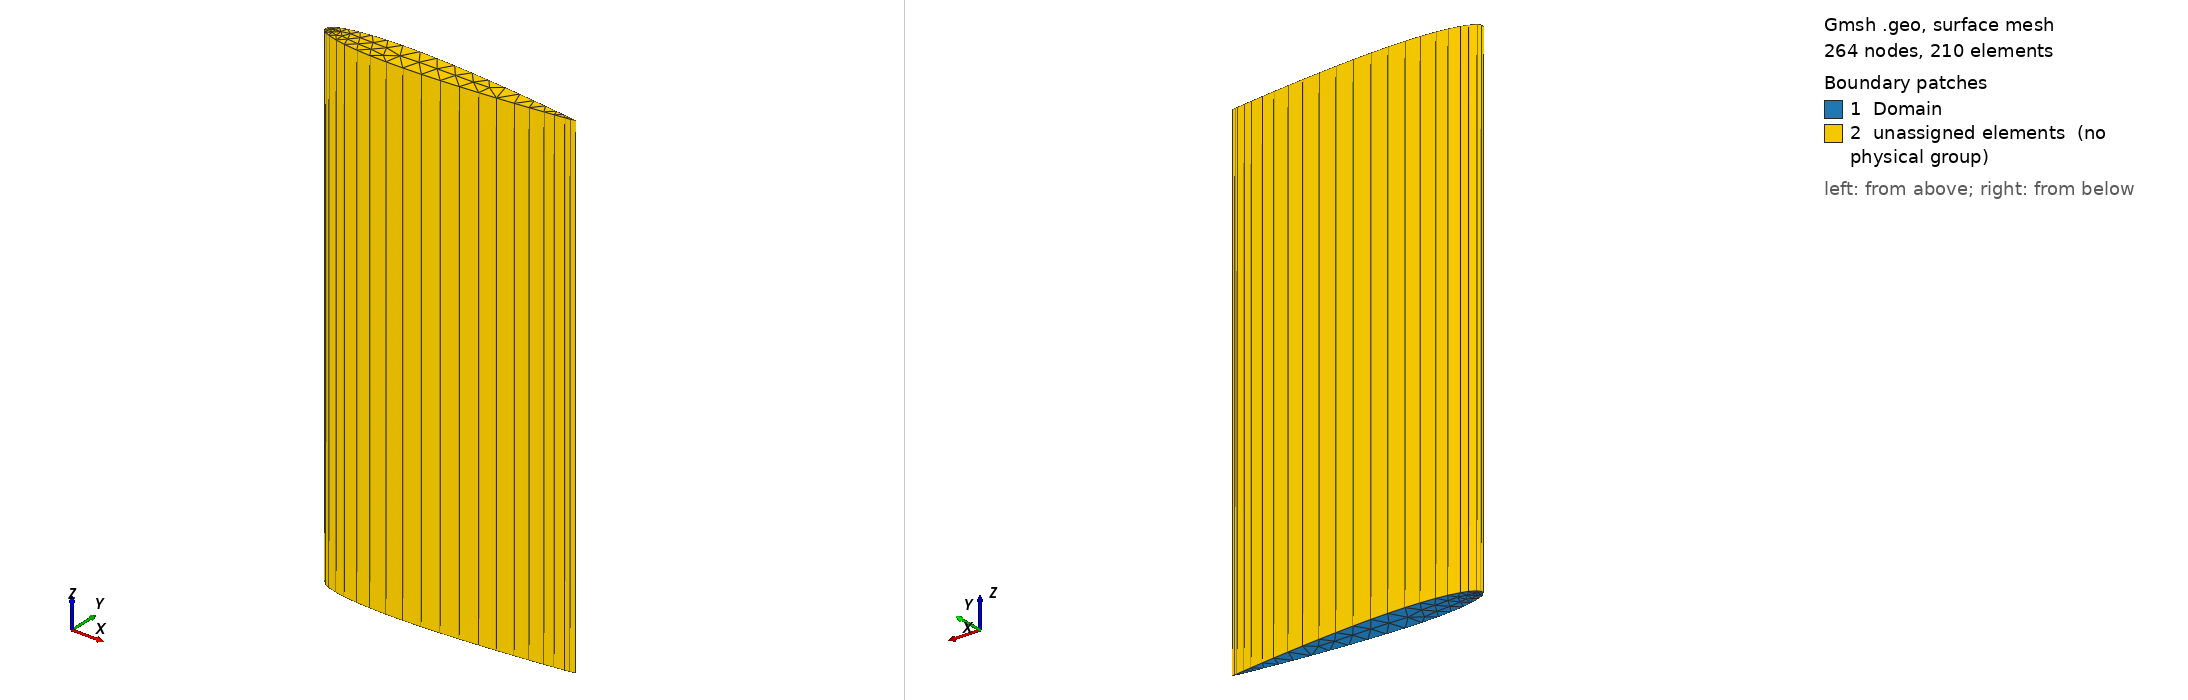

Gmsh geometry script, surface-meshed: 264 nodes, 210 surface elements. Boundary patches (legend numbers): 1 Domain, 2 unassigned elements (no physical group). Left view from above one corner, right view from below the opposite corner. Legend entries are the model's physical surfaces; 'unassigned elements' are surfaces in no physical group. The drawing asked Gmsh for element sizes between 1% and 20% of the model's largest extent; the script's own settings can give other sizes.

=== test.geo (drawn) ===
// Details of computation methods, see NASA TM 4741, Ladson,
// Brooks, Hill and Sproles, 1996.

Function NACA4

// Generate a symmetric NACA four series aerofoil composed of a set of
// splines
//
// The following variables must be set on entry:
// NACA4_th       : thickness in percent of chord
// NACA4_ch       : aerofoil chord
// NACA4_le_x,y,z : leading edge coordinates
// NACA4_len_te   : length scale (trailing edge)
// NACA4_len_mc   : length scale (mid chord)
// NACA4_len_le   : length scale (leading edge)
// NACA4_nspl     : number of splines on section
// NACA4_pps      : number of points per spline

// The local scale length will be set using a quadratic which interpolates
// trailing edge, midpoint and leading edge scale lengths as a function of
// distance along the chord.

// On exit, the following variables will contain the details of
// a closed NACA 00TH section with 2*NACA4_nspl splines, each of
// NACA4_pps points:
//
// NACA4_Points[] a list of the 2*NACA4_nspl*NACA4_pps points
//                on the section
// NACA4_Splines[] a list of the 2*NACA4_nspl splines
//
// These two lists are oriented so that they start at the trailing edge
// and move over the upper surface and around the lower surface to return
// to the trailing edge

// constants from NASA TM4741
NACA4_a0 =  0.2969 ;
NACA4_a1 = -0.1260 ;
NACA4_a2 = -0.3516 ;
NACA4_a3 =  0.2843 ;
NACA4_a4 = -0.1015 ;

NACA4_npts = NACA4_nspl*NACA4_pps ;

NACA4_Points[] = {} ;
NACA4_Splines[] = {} ;

my_surfaces[] = {} ;

For i In {0:NACA4_npts}
    x = 0.5*(1+Cos(i/NACA4_npts*Pi)) ;
    y = NACA4_a0*Sqrt(x) + 
        x*(NACA4_a1 + x*(NACA4_a2 + x*(NACA4_a3 + x*NACA4_a4))) ;
    p = newp ;
    L1 = 1-x ; L2 = x ;
    NACA4_len = NACA4_len_le*L1*(2*L1-1) + NACA4_len_mp*4*L1*L2 +
    	      NACA4_len_te*L2*(2*L2-1) ;
    Point(p) = {NACA4_ch*x+NACA4_le_x,  
                y*NACA4_ch*NACA4_th/20+NACA4_le_y, 
		NACA4_le_z, NACA4_len} ;
    NACA4_Points[i] = p ;
EndFor

For i In {NACA4_npts+1:2*NACA4_npts-1}
    x = 0.5*(1+Cos(i/NACA4_npts*Pi)) ;
    y = NACA4_a0*Sqrt(x) + 
        x*(NACA4_a1 + x*(NACA4_a2 + x*(NACA4_a3 + x*NACA4_a4))) ;
    p = newp ; 
    NACA4_len = NACA4_len_le*L1*(2*L1-1) + NACA4_len_mp*4*L1*L2 +
    	      NACA4_len_te*L2*(2*L2-1) ;
    Point(p) = {NACA4_ch*x+NACA4_le_x,  
                -y*NACA4_ch*NACA4_th/20+NACA4_le_y, 
		NACA4_le_z, NACA4_len} ;
    NACA4_Points[i] = p ;
EndFor

For i In {0:2*NACA4_nspl+NACA4_pps-1}
    c = newc ;
    Spline(c) = NACA4_Points[{i*(NACA4_pps-1):(i+1)*(NACA4_pps-1)}] ;
    NACA4_Splines[i] = c ;
EndFor
c = newc ; i = 2*NACA4_nspl+NACA4_pps ;

Spline(c) = {NACA4_Points[{i*(NACA4_pps-1):(2*NACA4_npts-1)}],
	     NACA4_Points[0]} ;

NACA4_Splines[i] = c ;

Return

lc = 0.1;

// Rectangular boundary points
Point(1) = {-0.5,-0.5,0,lc};
Point(2) = {-0.5,0.5,0,lc};
Point(3) = {1,-0.5,0,lc};
Point(4) = {1,0.5,0,lc};

// Make edges of rectangle
Line(1) = {1,3};
Line(2) = {3,4};
Line(3) = {4,2};
Line(4) = {2,1};

Physical Curve("Bottom") = {1};
Physical Curve("Right") = {2};
Physical Curve("Top") = {3};
Physical Curve("Left") = {4};

// Airfoil parameters
NACA4_le_x = 0.0; 
NACA4_le_y = 0.0 ;
NACA4_le_z = 0.0;
NACA4_th = 12 ;
NACA4_ch = 0.5; //m
BaseLength = 0.25 ;
NACA4_len_le = BaseLength ;
NACA4_len_mp = BaseLength ;
NACA4_len_te = BaseLength ;
NACA4_nspl = 8 ;
NACA4_pps = 4 ;

// Create Airfoil points and Curves 
Call NACA4 ;

// Line Loop(1) = {3,4,1,2,-6,-5};
// Make a loop of curves forming the 
// Curve Loop(1) = {11, 12, 13, 14, 15, 16, 17, 18, 19, 20, 21, 1, 2, 3, 4, 5, 6, 7, 8, 9, 10};
// Make the airfoil surface 
// Plane Surface(1) = {1};
//Curve Loop(1) = {1,2,3,4, -13, -14, -15, -16, -17, -18, -19, -20, -21, -22, -23, -24, -25, -5, -6, -7, -8, -9, -10, -11, -12};
Curve Loop(1) = {13, 14, 15, 16, 17, 18, 19, 20, 21, 22, 23, 24, 25, 5, 6, 7, 8, 9, 10, 11, 12};
Plane Surface(1) = {1};
Physical Curve("Airfoil") = {13, 14, 15, 16, 17, 18, 19, 20, 21, 22, 23, 24, 25, 5, 6, 7, 8, 9, 10, 11, 12};
Physical Surface("Domain") = {1};
//+
Extrude {0, 0, 1} {
  Surface{1}; 
  Layers{1};
  Recombine;
}
